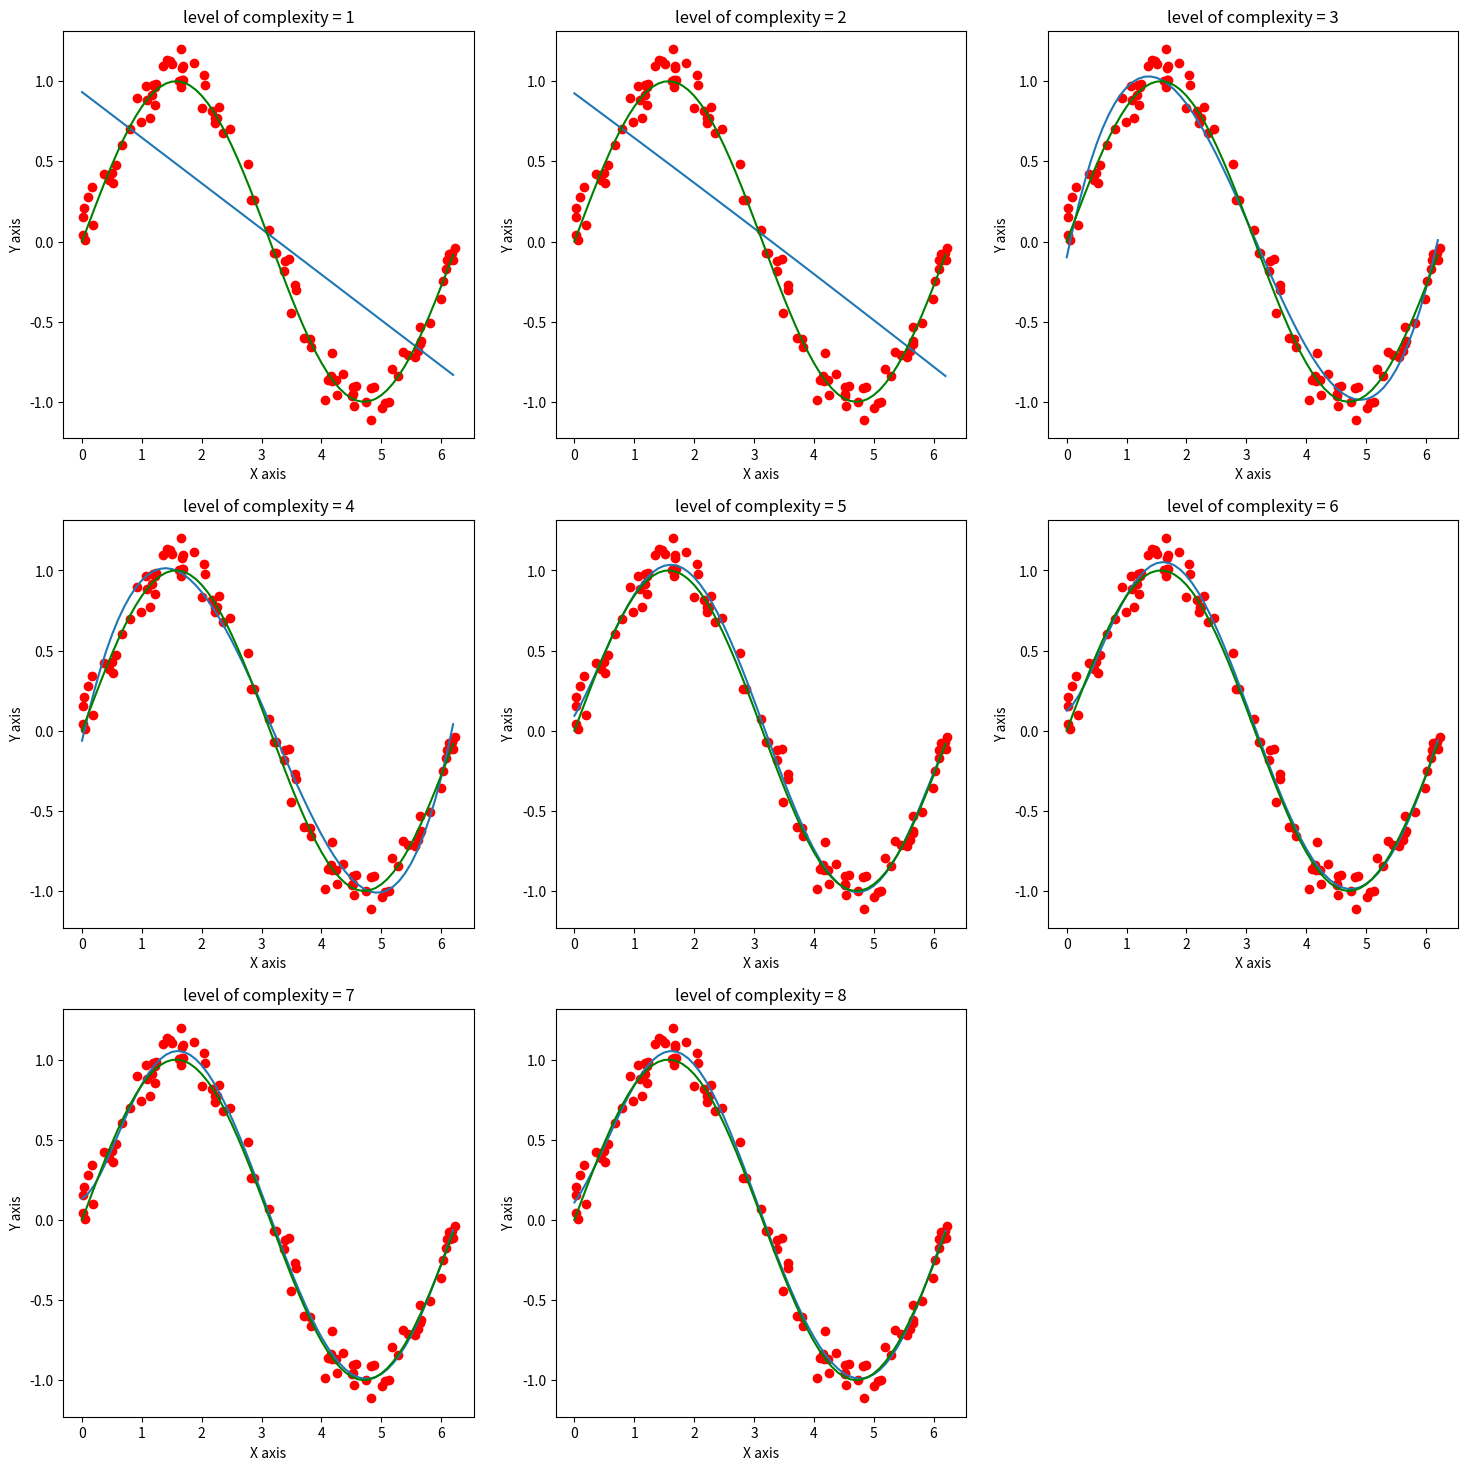

Reproduce this figure in Python. (Note: this script raises an exception after producing the figure.)
#!/usr/bin/env python3
# -*- coding: utf-8 -*-
"""
Created on Fri Apr 10 15:37:23 2020

"""

import numpy as np
import matplotlib.pyplot as plt

#making sure the data generated is always the same
#np.random.seed(2)
N=100

x = []
t = []
eta = []
risk_array = []
pi = np.pi
x_cont = np.arange(0, 2*np.pi, 0.1)
amplitude = np.sin(x_cont)

    
x=[2*pi*np.random.random_sample() for i in range(N)]
eta=[np.random.normal(0, 0.1) for i in range(N)]


t = np.sin(x) + eta

#converting tuples into array
x = np.array([x])
t = np.array([t])

x = x.transpose()
t = t.transpose()


def riskFunction(y, t, n):
    return np.sum((y(x)-t)**2)/len(y)


uniform_xs=np.linspace(0,2*np.pi,10000)
integrals=[]

fig = plt.figure(figsize=(18,18))
#level of complexity from 1 to 8
for p in range(1,9,1):
    phi = np.ones((N, 1))
    for i in range(1,p+1,1):
        f = np.power(x,i)
        phi = np.hstack((phi, f))

    inv = np.linalg.pinv(np.matmul(phi.transpose(),phi))
    inv_p = np.matmul(inv, phi.transpose())

    # compute the coefficients
    w_opt = np.matmul(inv_p, t)
    #reversing the array
    w_opt = w_opt[::-1]
    w_opt = w_opt.reshape((p+1,))
    w_opt_list = list(w_opt)
    

    ## polynomial

    poli = np.poly1d(w_opt_list[:])
    
    integral=np.mean((poli(uniform_xs)-np.sin(uniform_xs))**2)
    integrals.append(integral)
    
    ax=fig.add_subplot(3, 3, p)
    #plt.ylim((-1,1))
    plt.title('level of complexity = '+str(p))
    plt.xlabel('X axis')
    plt.ylabel('Y axis')
    plt.plot(x_cont, poli(x_cont))
    plt.plot(x_cont, amplitude, c='g')
    plt.scatter(x,t, c='r')
    risk = riskFunction(poli, t, 10)
    risk_array.append(risk)
    
plt.savefig('tex/images/samples-'+str(N)+'.pdf')

fig=plt.figure(figsize=(10,10))
plt.xlabel('level of complexity p')
plt.ylabel('empirical risk')
plt.plot(range(1,9),risk_array)
plt.savefig('tex/images/empirical_risk-'+str(N)+'.pdf')

integrals = [i/(2*np.pi)+0.1 for i in integrals]
fig=plt.figure(figsize=(10,10))
plt.xlabel('level of complexity p')
plt.ylabel('true risk')
plt.plot(range(1,9),integrals)
plt.savefig('tex/images/true_risk-'+str(N)+'.pdf')
